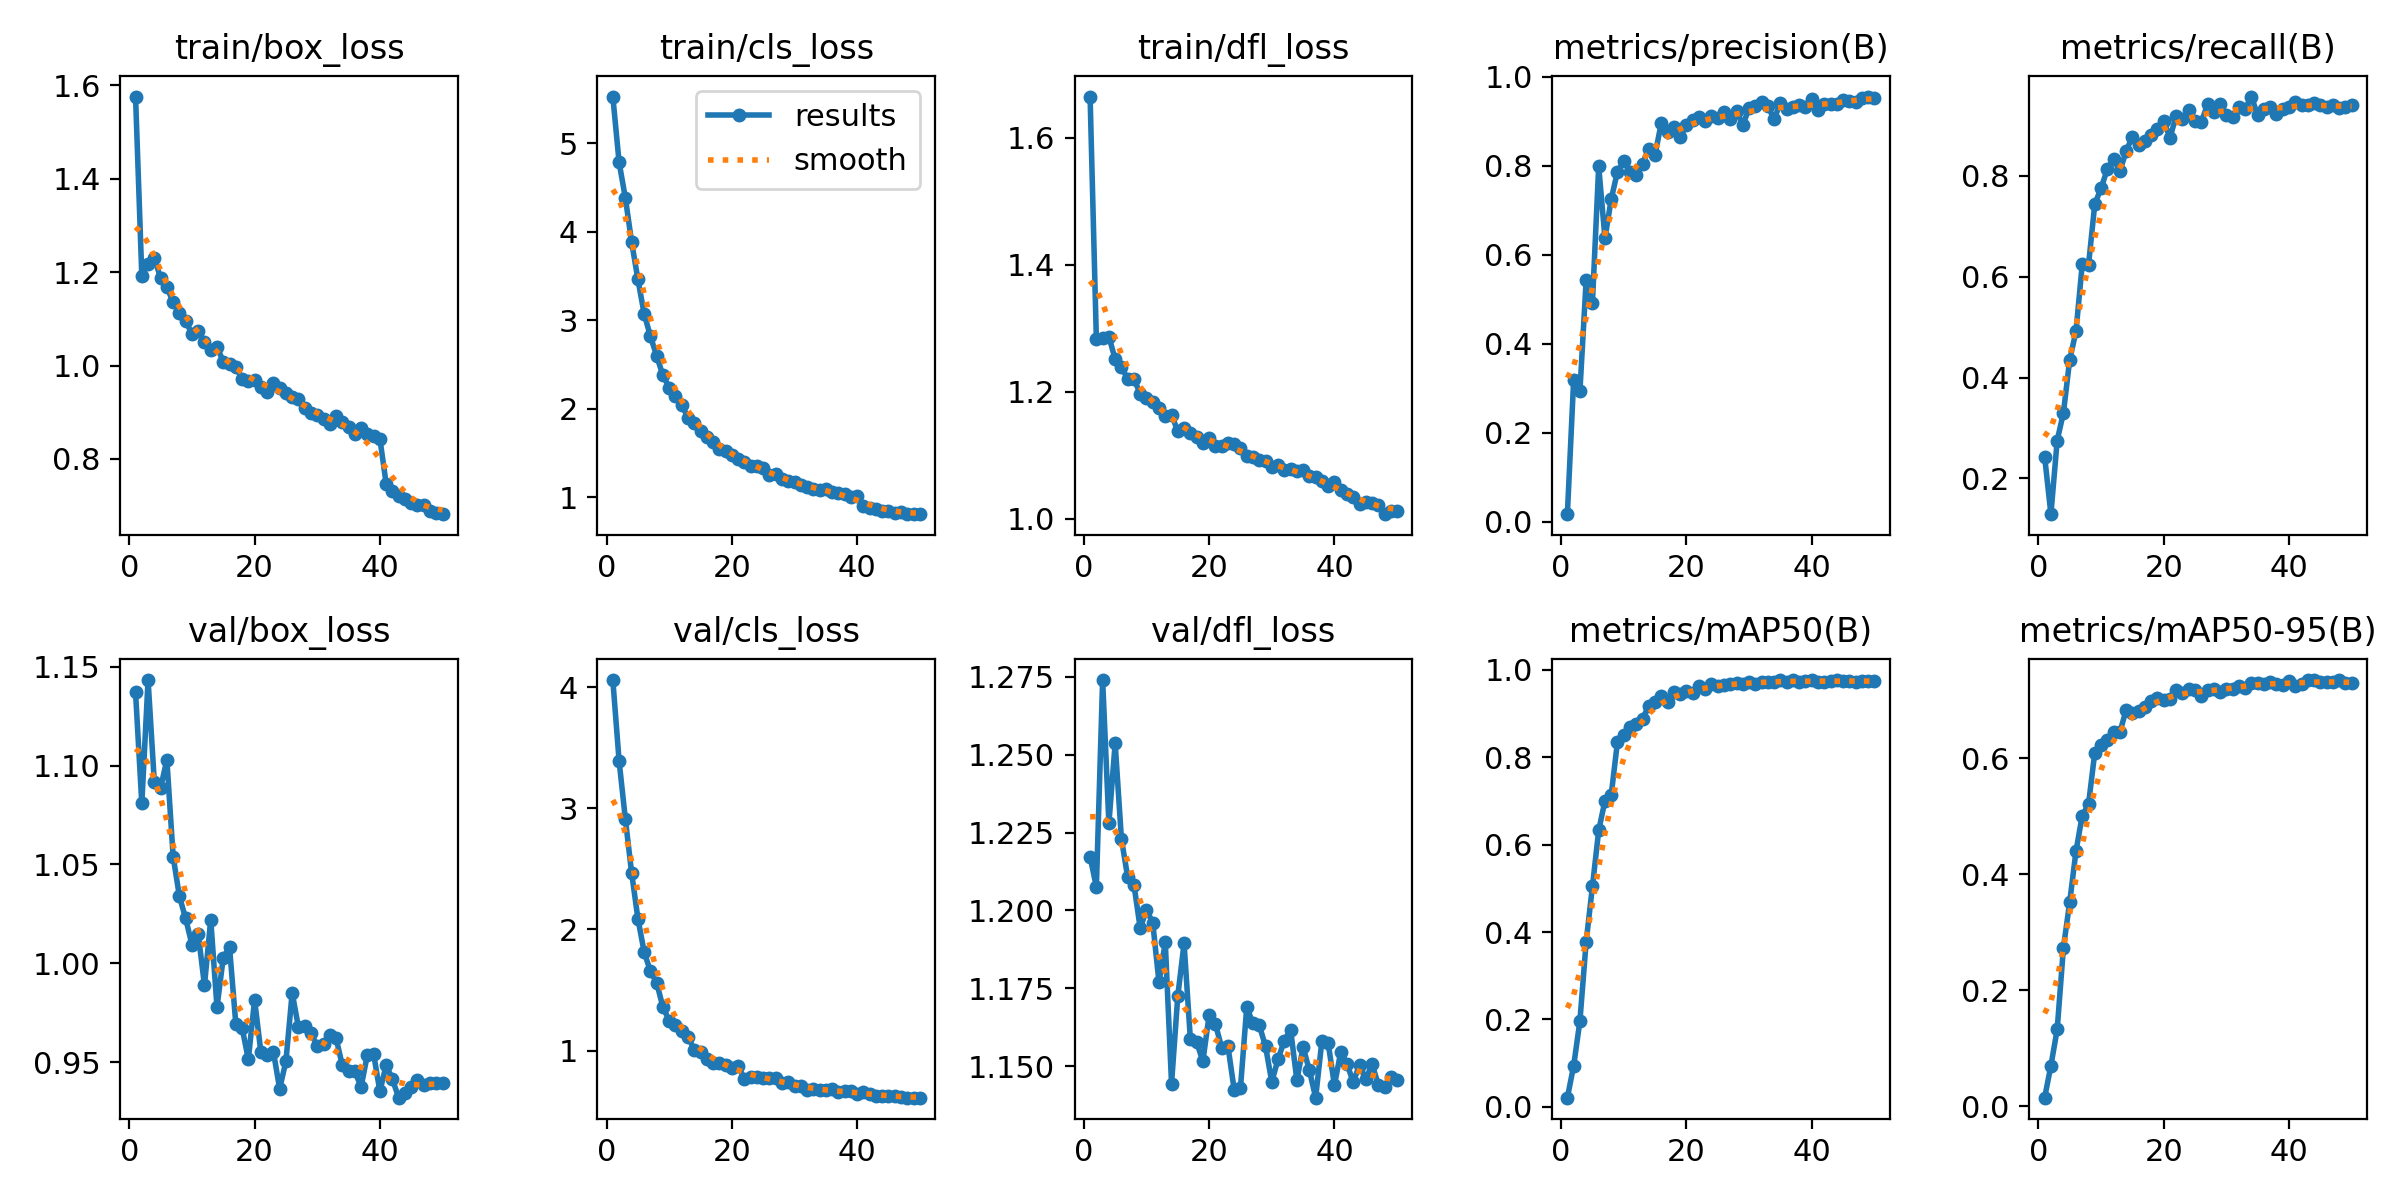

Source data for this figure (header and first rows):
epoch, time, train/box_loss, train/cls_loss, train/dfl_loss, metrics/precision(B), metrics/recall(B), metrics/mAP50(B), metrics/mAP50-95(B), val/box_loss, val/cls_loss, val/dfl_loss, lr/pg0, lr/pg1, lr/pg2
1, 47.01, 1.576, 5.525, 1.665, 0.01726, 0.2428, 0.0212, 0.01486, 1.137, 4.058, 1.217, 6.47797e-05, 6.47797e-05, 6.47797e-05
2, 85.94, 1.192, 4.783, 1.283, 0.3177, 0.1289, 0.09381, 0.06999, 1.081, 3.392, 1.208, 0.0001275, 0.0001275, 0.0001275
3, 124.7, 1.217, 4.381, 1.285, 0.2934, 0.275, 0.1964, 0.1323, 1.143, 2.912, 1.274, 0.0001877, 0.0001877, 0.0001877
4, 163.1, 1.231, 3.883, 1.287, 0.5425, 0.3301, 0.3778, 0.2735, 1.091, 2.467, 1.228, 0.0001844, 0.0001844, 0.0001844
5, 203.9, 1.187, 3.462, 1.251, 0.4924, 0.4354, 0.5042, 0.3518, 1.089, 2.09, 1.254, 0.0001805, 0.0001805, 0.0001805
6, 243, 1.168, 3.071, 1.239, 0.7984, 0.4915, 0.6325, 0.4393, 1.103, 1.814, 1.223, 0.0001766, 0.0001766, 0.0001766
7, 281.4, 1.136, 2.817, 1.221, 0.6368, 0.6246, 0.7001, 0.5009, 1.054, 1.655, 1.211, 0.0001727, 0.0001727, 0.0001727
8, 319.7, 1.113, 2.595, 1.22, 0.7248, 0.6231, 0.714, 0.5201, 1.034, 1.56, 1.208, 0.0001688, 0.0001688, 0.0001688
9, 359.3, 1.096, 2.374, 1.197, 0.7867, 0.7441, 0.8354, 0.6092, 1.023, 1.358, 1.194, 0.000165, 0.000165, 0.000165
10, 398.3, 1.067, 2.238, 1.19, 0.8103, 0.7754, 0.8508, 0.6226, 1.009, 1.247, 1.2, 0.0001611, 0.0001611, 0.0001611
11, 437.2, 1.073, 2.142, 1.183, 0.7867, 0.8134, 0.8698, 0.6311, 1.015, 1.214, 1.196, 0.0001572, 0.0001572, 0.0001572
12, 477.5, 1.051, 2.041, 1.175, 0.778, 0.8336, 0.8762, 0.645, 0.9889, 1.161, 1.177, 0.0001533, 0.0001533, 0.0001533
13, 516.5, 1.033, 1.897, 1.162, 0.8036, 0.8092, 0.8874, 0.6441, 1.022, 1.113, 1.19, 0.0001494, 0.0001494, 0.0001494
14, 554.8, 1.04, 1.838, 1.164, 0.8383, 0.849, 0.918, 0.6825, 0.9778, 1.006, 1.144, 0.0001455, 0.0001455, 0.0001455
15, 593.1, 1.008, 1.746, 1.138, 0.8248, 0.8783, 0.9253, 0.6773, 1.003, 0.9873, 1.173, 0.0001417, 0.0001417, 0.0001417
16, 631.1, 1.003, 1.678, 1.142, 0.8964, 0.8615, 0.9391, 0.6818, 1.008, 0.9284, 1.189, 0.0001378, 0.0001378, 0.0001378
17, 670, 0.9959, 1.626, 1.135, 0.8759, 0.8703, 0.925, 0.6872, 0.9695, 0.898, 1.159, 0.0001339, 0.0001339, 0.0001339
18, 709.4, 0.972, 1.545, 1.13, 0.8867, 0.8804, 0.9488, 0.6981, 0.9675, 0.894, 1.158, 0.00013, 0.00013, 0.00013
19, 746.9, 0.9678, 1.515, 1.12, 0.8645, 0.8928, 0.9448, 0.7028, 0.9514, 0.8772, 1.152, 0.0001261, 0.0001261, 0.0001261
20, 787, 0.9693, 1.474, 1.128, 0.8919, 0.9099, 0.9519, 0.7002, 0.9815, 0.8574, 1.166, 0.0001223, 0.0001223, 0.0001223
21, 825.4, 0.9546, 1.435, 1.115, 0.9026, 0.8755, 0.9461, 0.7017, 0.9552, 0.8745, 1.164, 0.0001184, 0.0001184, 0.0001184
22, 863.8, 0.9423, 1.392, 1.115, 0.909, 0.9194, 0.9615, 0.7177, 0.9536, 0.7634, 1.156, 0.0001145, 0.0001145, 0.0001145
23, 901.2, 0.9634, 1.356, 1.119, 0.9009, 0.913, 0.9558, 0.7116, 0.9553, 0.7848, 1.156, 0.0001106, 0.0001106, 0.0001106
24, 940.3, 0.9517, 1.346, 1.118, 0.9105, 0.9309, 0.9666, 0.7193, 0.9366, 0.7793, 1.142, 0.0001067, 0.0001067, 0.0001067
25, 979.7, 0.9419, 1.33, 1.111, 0.9065, 0.9097, 0.9635, 0.7164, 0.9504, 0.7766, 1.143, 0.0001029, 0.0001029, 0.0001029
26, 1018, 0.9331, 1.254, 1.099, 0.9194, 0.9066, 0.9648, 0.7066, 0.9851, 0.7705, 1.169, 9.898e-05, 9.898e-05, 9.898e-05
27, 1059, 0.9273, 1.262, 1.097, 0.9053, 0.9422, 0.9662, 0.7169, 0.9677, 0.7754, 1.164, 9.50992e-05, 9.50992e-05, 9.50992e-05
28, 1098, 0.9091, 1.199, 1.093, 0.923, 0.9274, 0.969, 0.7182, 0.9684, 0.7291, 1.163, 9.12184e-05, 9.12184e-05, 9.12184e-05
29, 1138, 0.898, 1.177, 1.091, 0.8909, 0.9435, 0.9679, 0.7145, 0.9647, 0.7436, 1.156, 8.73376e-05, 8.73376e-05, 8.73376e-05
30, 1178, 0.8934, 1.174, 1.082, 0.9288, 0.9208, 0.9728, 0.7188, 0.958, 0.7045, 1.145, 8.34568e-05, 8.34568e-05, 8.34568e-05
31, 1216, 0.8863, 1.132, 1.084, 0.9348, 0.9164, 0.9674, 0.7181, 0.9592, 0.7086, 1.152, 7.9576e-05, 7.9576e-05, 7.9576e-05
32, 1256, 0.875, 1.111, 1.077, 0.9431, 0.936, 0.971, 0.7247, 0.964, 0.6718, 1.158, 7.56952e-05, 7.56952e-05, 7.56952e-05
33, 1296, 0.8925, 1.089, 1.078, 0.9336, 0.9327, 0.972, 0.7214, 0.9623, 0.6795, 1.162, 7.18144e-05, 7.18144e-05, 7.18144e-05
34, 1338, 0.8786, 1.083, 1.075, 0.9039, 0.9577, 0.9726, 0.7295, 0.9484, 0.6725, 1.146, 6.79336e-05, 6.79336e-05, 6.79336e-05
35, 1377, 0.8683, 1.095, 1.077, 0.9411, 0.9203, 0.9753, 0.7287, 0.9456, 0.6756, 1.156, 6.40528e-05, 6.40528e-05, 6.40528e-05
36, 1416, 0.8531, 1.06, 1.067, 0.9282, 0.9324, 0.9715, 0.727, 0.9454, 0.6815, 1.149, 6.0172e-05, 6.0172e-05, 6.0172e-05
37, 1456, 0.8666, 1.045, 1.065, 0.9321, 0.9363, 0.9758, 0.7314, 0.9375, 0.6541, 1.14, 5.62912e-05, 5.62912e-05, 5.62912e-05
38, 1497, 0.8537, 1.031, 1.06, 0.937, 0.9234, 0.9722, 0.7267, 0.9537, 0.6627, 1.158, 5.24104e-05, 5.24104e-05, 5.24104e-05
39, 1537, 0.8488, 1.004, 1.053, 0.931, 0.9332, 0.9737, 0.7264, 0.9541, 0.662, 1.157, 4.85296e-05, 4.85296e-05, 4.85296e-05
40, 1578, 0.8432, 1.014, 1.058, 0.9497, 0.9366, 0.9763, 0.7331, 0.9352, 0.6424, 1.144, 4.46488e-05, 4.46488e-05, 4.46488e-05
41, 1618, 0.7469, 0.9034, 1.045, 0.9255, 0.9473, 0.9716, 0.7238, 0.9485, 0.6611, 1.155, 4.0768e-05, 4.0768e-05, 4.0768e-05
42, 1656, 0.7306, 0.8808, 1.039, 0.938, 0.94, 0.9727, 0.7269, 0.9413, 0.6434, 1.151, 3.68872e-05, 3.68872e-05, 3.68872e-05
43, 1694, 0.7214, 0.8693, 1.034, 0.9376, 0.9418, 0.9736, 0.7343, 0.9321, 0.6264, 1.145, 3.30064e-05, 3.30064e-05, 3.30064e-05
44, 1731, 0.7147, 0.8478, 1.024, 0.9388, 0.9456, 0.9759, 0.7338, 0.9342, 0.6232, 1.151, 2.91256e-05, 2.91256e-05, 2.91256e-05
45, 1769, 0.7065, 0.8429, 1.027, 0.9469, 0.9401, 0.9737, 0.7318, 0.9372, 0.6247, 1.146, 2.52448e-05, 2.52448e-05, 2.52448e-05
46, 1807, 0.7024, 0.8254, 1.025, 0.944, 0.9361, 0.9741, 0.7311, 0.9412, 0.6251, 1.151, 2.1364e-05, 2.1364e-05, 2.1364e-05
47, 1844, 0.7003, 0.8282, 1.022, 0.9431, 0.9416, 0.9728, 0.7302, 0.9385, 0.6186, 1.144, 1.74832e-05, 1.74832e-05, 1.74832e-05
48, 1882, 0.6891, 0.8102, 1.007, 0.9513, 0.9347, 0.9744, 0.7339, 0.9392, 0.611, 1.143, 1.36024e-05, 1.36024e-05, 1.36024e-05
49, 1922, 0.6832, 0.8141, 1.013, 0.9551, 0.9368, 0.9732, 0.7284, 0.9393, 0.6118, 1.147, 9.7216e-06, 9.7216e-06, 9.7216e-06
50, 1958, 0.6817, 0.8069, 1.012, 0.9526, 0.9401, 0.9745, 0.7288, 0.9393, 0.6111, 1.146, 5.8408e-06, 5.8408e-06, 5.8408e-06
